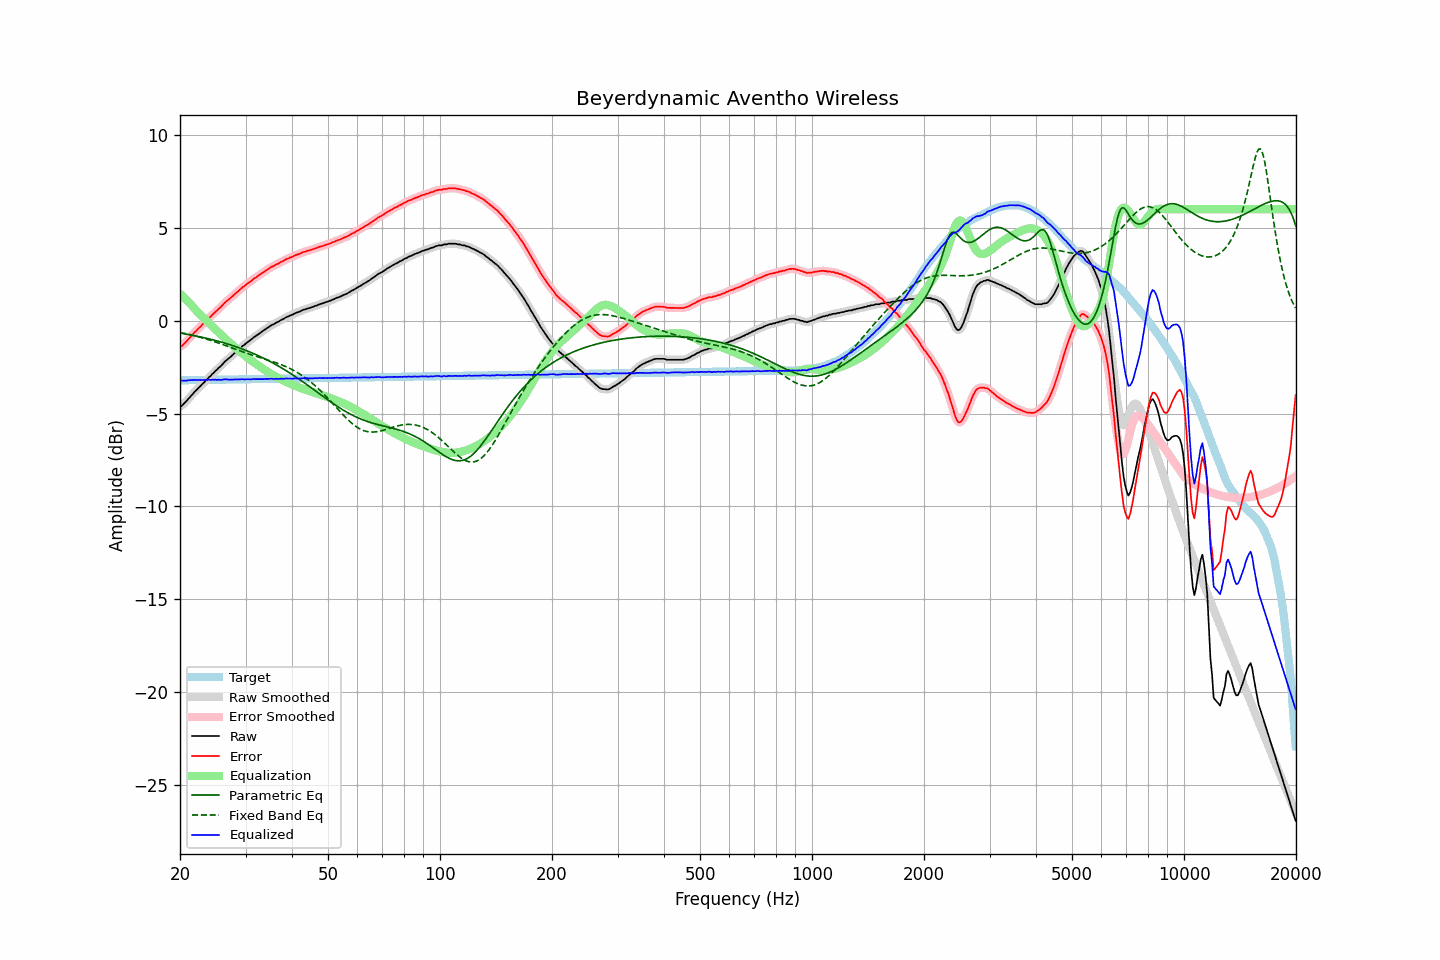

The data file committed next to this chart (first rows):
frequency, raw, error, smoothed, error_smoothed, equalization, parametric_eq, fixed_band_eq, equalized_raw, equalized_smoothed, target
20.00, -4.61, -1.39, -4.62, -1.41, 1.44, -0.67, -0.64, -3.16, -3.18, -3.22
20.20, -4.60, -1.38, -4.57, -1.36, 1.36, -0.68, -0.66, -3.24, -3.21, -3.21
20.40, -4.51, -1.29, -4.50, -1.29, 1.27, -0.70, -0.67, -3.23, -3.23, -3.21
20.61, -4.42, -1.21, -4.43, -1.22, 1.19, -0.71, -0.69, -3.23, -3.24, -3.21
20.81, -4.34, -1.13, -4.33, -1.12, 1.10, -0.73, -0.71, -3.23, -3.23, -3.21
21.02, -4.23, -1.02, -4.23, -1.02, 1.02, -0.74, -0.73, -3.21, -3.22, -3.21
21.23, -4.14, -0.93, -4.14, -0.93, 0.93, -0.76, -0.75, -3.21, -3.21, -3.21
21.44, -4.04, -0.83, -4.04, -0.83, 0.84, -0.78, -0.77, -3.20, -3.20, -3.21
21.66, -3.95, -0.74, -3.94, -0.74, 0.74, -0.79, -0.79, -3.21, -3.20, -3.20
21.87, -3.84, -0.63, -3.85, -0.64, 0.65, -0.81, -0.81, -3.19, -3.20, -3.20
22.09, -3.76, -0.56, -3.75, -0.55, 0.56, -0.83, -0.83, -3.20, -3.20, -3.20
22.31, -3.67, -0.47, -3.67, -0.47, 0.47, -0.85, -0.86, -3.20, -3.20, -3.20
22.54, -3.58, -0.38, -3.58, -0.38, 0.38, -0.86, -0.88, -3.20, -3.20, -3.20
22.76, -3.50, -0.30, -3.49, -0.30, 0.29, -0.88, -0.90, -3.20, -3.20, -3.20
22.99, -3.40, -0.20, -3.40, -0.21, 0.21, -0.90, -0.93, -3.19, -3.20, -3.20
23.22, -3.33, -0.13, -3.32, -0.12, 0.12, -0.92, -0.95, -3.20, -3.20, -3.19
23.45, -3.22, -0.02, -3.23, -0.04, 0.04, -0.94, -0.98, -3.18, -3.19, -3.19
23.69, -3.16, 0.03, -3.15, 0.04, -0.05, -0.96, -1.01, -3.21, -3.19, -3.19
23.92, -3.05, 0.14, -3.06, 0.13, -0.13, -0.98, -1.03, -3.18, -3.19, -3.19
24.16, -2.99, 0.20, -2.98, 0.21, -0.22, -1.00, -1.06, -3.20, -3.19, -3.19
24.40, -2.88, 0.31, -2.88, 0.30, -0.30, -1.02, -1.09, -3.18, -3.18, -3.19
24.65, -2.81, 0.38, -2.80, 0.38, -0.38, -1.05, -1.12, -3.19, -3.18, -3.19
24.89, -2.71, 0.48, -2.72, 0.47, -0.46, -1.07, -1.15, -3.17, -3.18, -3.18
25.14, -2.65, 0.54, -2.64, 0.55, -0.55, -1.09, -1.18, -3.19, -3.19, -3.18
25.39, -2.55, 0.64, -2.55, 0.63, -0.63, -1.12, -1.21, -3.18, -3.19, -3.18
25.65, -2.48, 0.70, -2.48, 0.71, -0.72, -1.14, -1.24, -3.19, -3.19, -3.18
25.91, -2.39, 0.79, -2.38, 0.80, -0.80, -1.16, -1.27, -3.19, -3.18, -3.18
26.16, -2.30, 0.88, -2.30, 0.88, -0.88, -1.19, -1.30, -3.17, -3.17, -3.18
26.43, -2.20, 0.98, -2.21, 0.97, -0.96, -1.21, -1.33, -3.16, -3.17, -3.18
26.69, -2.13, 1.05, -2.13, 1.05, -1.04, -1.24, -1.36, -3.17, -3.17, -3.18
26.96, -2.06, 1.12, -2.06, 1.12, -1.12, -1.27, -1.39, -3.17, -3.17, -3.17
27.23, -1.99, 1.18, -1.99, 1.19, -1.19, -1.30, -1.43, -3.18, -3.18, -3.17
27.50, -1.91, 1.26, -1.91, 1.26, -1.27, -1.32, -1.46, -3.18, -3.18, -3.17
27.77, -1.83, 1.34, -1.83, 1.34, -1.35, -1.35, -1.49, -3.17, -3.17, -3.17
28.05, -1.75, 1.42, -1.75, 1.42, -1.42, -1.38, -1.52, -3.17, -3.17, -3.17
28.33, -1.67, 1.50, -1.67, 1.50, -1.50, -1.41, -1.55, -3.16, -3.17, -3.17
28.62, -1.60, 1.57, -1.59, 1.57, -1.57, -1.44, -1.59, -3.17, -3.17, -3.17
28.90, -1.52, 1.65, -1.51, 1.65, -1.65, -1.47, -1.62, -3.16, -3.16, -3.16
29.19, -1.44, 1.73, -1.44, 1.72, -1.72, -1.50, -1.65, -3.16, -3.16, -3.16
29.48, -1.36, 1.80, -1.37, 1.79, -1.79, -1.54, -1.68, -3.15, -3.16, -3.16
29.78, -1.31, 1.85, -1.30, 1.86, -1.86, -1.57, -1.71, -3.17, -3.16, -3.16
30.08, -1.23, 1.93, -1.23, 1.93, -1.93, -1.60, -1.74, -3.16, -3.16, -3.16
30.38, -1.16, 2.00, -1.16, 1.99, -2.00, -1.64, -1.77, -3.15, -3.16, -3.16
30.68, -1.10, 2.06, -1.10, 2.06, -2.06, -1.67, -1.80, -3.16, -3.16, -3.16
30.99, -1.04, 2.12, -1.03, 2.12, -2.12, -1.71, -1.83, -3.16, -3.16, -3.15
31.30, -0.97, 2.18, -0.97, 2.19, -2.19, -1.74, -1.86, -3.16, -3.15, -3.15
31.61, -0.89, 2.26, -0.90, 2.25, -2.25, -1.78, -1.89, -3.14, -3.15, -3.15
31.93, -0.84, 2.31, -0.83, 2.32, -2.31, -1.82, -1.91, -3.15, -3.15, -3.15
32.24, -0.78, 2.37, -0.78, 2.37, -2.37, -1.86, -1.94, -3.15, -3.15, -3.15
32.57, -0.72, 2.43, -0.72, 2.43, -2.43, -1.90, -1.97, -3.15, -3.15, -3.15
32.89, -0.66, 2.49, -0.66, 2.49, -2.49, -1.94, -2.00, -3.15, -3.15, -3.15
33.22, -0.60, 2.55, -0.60, 2.55, -2.55, -1.98, -2.02, -3.15, -3.15, -3.14
33.55, -0.54, 2.61, -0.53, 2.61, -2.61, -2.02, -2.05, -3.15, -3.15, -3.14
33.89, -0.47, 2.67, -0.47, 2.67, -2.67, -2.06, -2.08, -3.14, -3.14, -3.14
34.23, -0.41, 2.73, -0.41, 2.73, -2.73, -2.11, -2.10, -3.13, -3.14, -3.14
34.57, -0.36, 2.78, -0.35, 2.79, -2.78, -2.15, -2.13, -3.14, -3.13, -3.14
34.92, -0.30, 2.84, -0.30, 2.84, -2.84, -2.20, -2.16, -3.13, -3.13, -3.14
35.27, -0.24, 2.90, -0.25, 2.89, -2.89, -2.24, -2.19, -3.12, -3.14, -3.14
35.62, -0.21, 2.93, -0.20, 2.94, -2.93, -2.29, -2.22, -3.14, -3.13, -3.14
35.97, -0.16, 2.98, -0.15, 2.98, -2.98, -2.34, -2.25, -3.14, -3.14, -3.13
... 635 more rows
